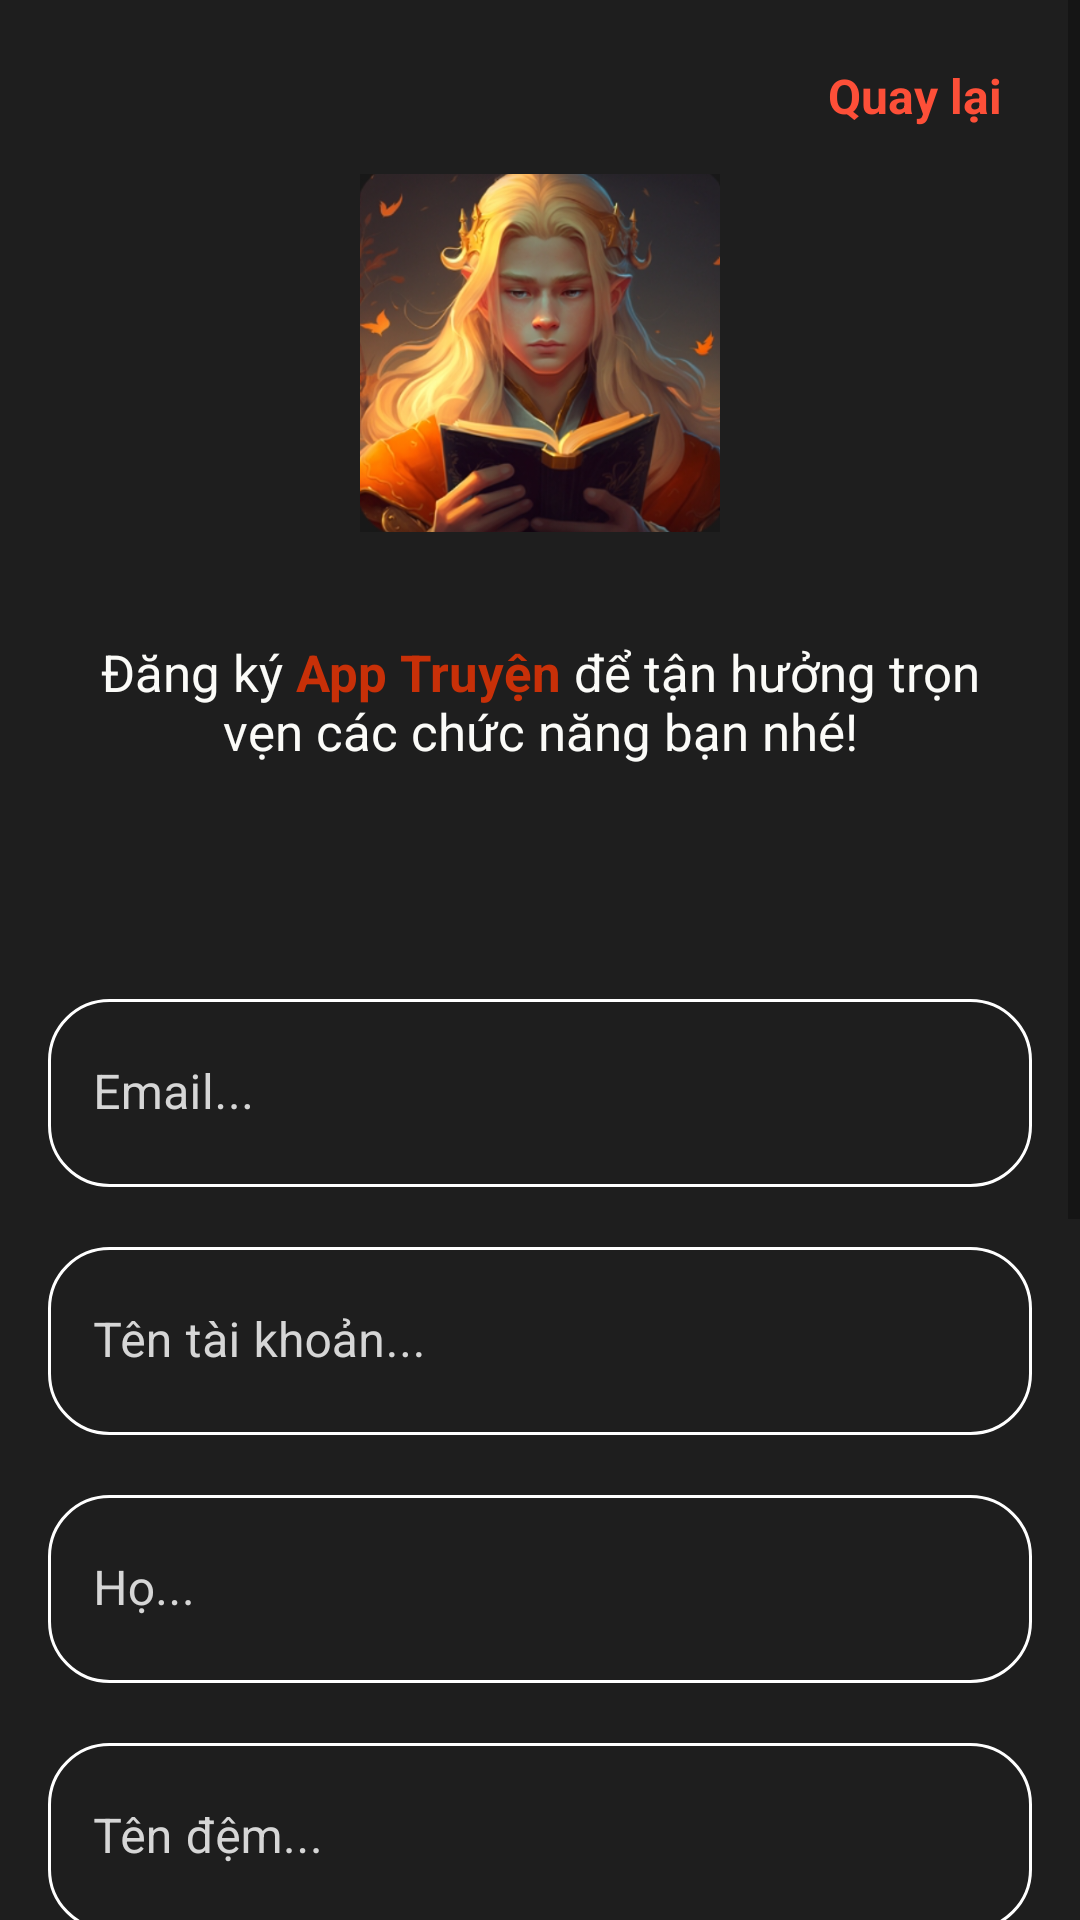

Write the Android layout XML for this screen, with the resource values it uses.
<!-- AndroidManifest.xml: application theme Theme.Novel -->
<!-- res/layout/activity_register.xml -->
<?xml version="1.0" encoding="utf-8"?>
<ScrollView xmlns:android="http://schemas.android.com/apk/res/android"
    xmlns:app="http://schemas.android.com/apk/res-auto"

    android:layout_width="match_parent"
    android:layout_height="match_parent">

    <LinearLayout
        android:layout_width="match_parent"
        android:layout_height="wrap_content"
        android:background="@color/colorSubBackground"
        android:gravity="center"
        android:orientation="vertical"
        android:padding="16dp">

        


        <TextView
            android:id="@+id/tvBack"
            android:layout_width="wrap_content"
            android:layout_height="wrap_content"
            android:layout_gravity="end"
            android:paddingHorizontal="10dp"
            android:paddingVertical="5dp"
            android:text="Quay lại"
            android:textColor="@color/colorPrimary"
            android:textSize="16dp"
            android:textStyle="bold" />

        <ImageView
            android:layout_width="120dp"
            android:layout_height="120dp"
            android:layout_gravity="center"
            android:layout_margin="10dp"
            android:src="@drawable/icon" />

        <TextView
            android:layout_width="wrap_content"
            android:layout_height="wrap_content"
            android:layout_marginHorizontal="15dp"
            android:layout_marginTop="25dp"
            android:layout_marginBottom="78dp"
            android:text="@string/register_description"
            android:textAlignment="center"
            android:textColor="@color/colorText"
            android:textSize="17dp" />

        
        <LinearLayout
            android:layout_width="match_parent"
            android:layout_height="match_parent"
            android:layout_marginBottom="20dp"
            android:background="@drawable/bg_input"
            android:padding="5dp">


            <com.google.android.material.textfield.TextInputLayout

                android:layout_width="match_parent"
                android:layout_height="match_parent"
                android:hint="Email..."
                android:textColorHint="@color/colorTextHello"
                app:boxStrokeWidth="0dp"
                app:boxStrokeWidthFocused="0dp"
                app:errorEnabled="false">

                <com.google.android.material.textfield.TextInputEditText
                    android:id="@+id/edtEmail"
                    style="@style/styleTextInputEditText"
                    android:layout_width="match_parent"
                    android:layout_height="match_parent"
                    android:background="@android:color/transparent"
                    android:inputType="textEmailAddress"
                    android:paddingStart="10dp"
                    android:paddingEnd="10dp"
                    android:textColor="@color/colorText" />
            </com.google.android.material.textfield.TextInputLayout>

        </LinearLayout>

        <LinearLayout
            android:layout_width="match_parent"
            android:layout_height="match_parent"
            android:layout_marginBottom="20dp"
            android:background="@drawable/bg_input"
            android:padding="5dp">


            <com.google.android.material.textfield.TextInputLayout

                android:layout_width="match_parent"
                android:layout_height="match_parent"
                android:hint="Tên tài khoản..."
                android:textColorHint="@color/colorTextHello"
                app:boxStrokeWidth="0dp"
                app:boxStrokeWidthFocused="0dp"
                app:errorEnabled="false">

                <com.google.android.material.textfield.TextInputEditText
                    android:id="@+id/edtUserName"
                    style="@style/styleTextInputEditText"
                    android:layout_width="match_parent"
                    android:layout_height="match_parent"
                    android:background="@android:color/transparent"
                    android:inputType="textPersonName"
                    android:paddingStart="10dp"
                    android:paddingEnd="10dp"
                    android:textColor="@color/colorText" />
            </com.google.android.material.textfield.TextInputLayout>

        </LinearLayout>


        <LinearLayout
            android:layout_width="match_parent"
            android:layout_height="match_parent"
            android:layout_marginBottom="20dp"
            android:background="@drawable/bg_input"
            android:padding="5dp">


            <com.google.android.material.textfield.TextInputLayout

                android:layout_width="match_parent"
                android:layout_height="match_parent"
                android:hint="Họ..."
                android:textColorHint="@color/colorTextHello"
                app:boxStrokeWidth="0dp"
                app:boxStrokeWidthFocused="0dp"
                app:errorEnabled="false">

                <com.google.android.material.textfield.TextInputEditText
                    android:id="@+id/edtFirstName"
                    style="@style/styleTextInputEditText"
                    android:layout_width="match_parent"
                    android:layout_height="match_parent"
                    android:background="@android:color/transparent"
                    android:inputType="textPersonName"
                    android:paddingStart="10dp"
                    android:paddingEnd="10dp"
                    android:textColor="@color/colorText" />
            </com.google.android.material.textfield.TextInputLayout>

        </LinearLayout>

        <LinearLayout
            android:layout_width="match_parent"
            android:layout_height="match_parent"
            android:layout_marginBottom="20dp"
            android:background="@drawable/bg_input"
            android:padding="5dp">


            <com.google.android.material.textfield.TextInputLayout

                android:layout_width="match_parent"
                android:layout_height="match_parent"
                android:hint="Tên đệm..."
                android:textColorHint="@color/colorTextHello"
                app:boxStrokeWidth="0dp"
                app:boxStrokeWidthFocused="0dp"
                app:errorEnabled="false">

                <com.google.android.material.textfield.TextInputEditText
                    android:id="@+id/edtLastName"
                    style="@style/styleTextInputEditText"
                    android:layout_width="match_parent"
                    android:layout_height="match_parent"
                    android:background="@android:color/transparent"
                    android:inputType="textPersonName"
                    android:paddingStart="10dp"
                    android:paddingEnd="10dp"
                    android:textColor="@color/colorText" />
            </com.google.android.material.textfield.TextInputLayout>

        </LinearLayout>

        <LinearLayout
            android:layout_width="match_parent"
            android:layout_height="match_parent"
            android:layout_marginBottom="20dp"
            android:background="@drawable/bg_input"
            android:padding="5dp">


            <com.google.android.material.textfield.TextInputLayout

                android:layout_width="match_parent"
                android:layout_height="match_parent"
                android:hint="Mật Khẩu..."
                android:textColorHint="@color/colorTextHello"
                app:boxStrokeWidth="0dp"
                app:boxStrokeWidthFocused="0dp"
                app:passwordToggleEnabled="true"
                app:errorEnabled="false">

                <com.google.android.material.textfield.TextInputEditText
                    android:id="@+id/edtPassword"
                    style="@style/styleTextInputEditText"
                    android:layout_width="match_parent"
                    android:layout_height="match_parent"
                    android:background="@android:color/transparent"
                    android:inputType="textPassword"
                    android:paddingStart="10dp"
                    android:paddingEnd="10dp"
                    android:textColor="@color/colorText" />
            </com.google.android.material.textfield.TextInputLayout>

        </LinearLayout>

        <LinearLayout
            android:layout_width="match_parent"
            android:layout_height="match_parent"
            android:layout_marginBottom="20dp"
            android:background="@drawable/bg_input"
            android:padding="5dp">


            <com.google.android.material.textfield.TextInputLayout

                android:layout_width="match_parent"
                android:layout_height="match_parent"
                android:hint="Nhập lại mật khẩu..."
                android:textColorHint="@color/colorTextHello"
                app:boxStrokeWidth="0dp"
                app:boxStrokeWidthFocused="0dp"
                app:passwordToggleEnabled="true"
                app:errorEnabled="false">

                <com.google.android.material.textfield.TextInputEditText
                    android:id="@+id/edtRePassword"
                    style="@style/styleTextInputEditText"
                    android:layout_width="match_parent"
                    android:layout_height="match_parent"
                    android:background="@android:color/transparent"
                    android:inputType="textPassword"
                    android:paddingStart="10dp"
                    android:paddingEnd="10dp"
                    android:textColor="@color/colorText" />
            </com.google.android.material.textfield.TextInputLayout>

        </LinearLayout>

        <LinearLayout
            android:layout_width="wrap_content"
            android:layout_height="wrap_content"
            android:orientation="horizontal">

            <CheckBox
                android:id="@+id/checkBoxAccept"
                android:layout_width="wrap_content"
                android:layout_height="wrap_content"
                android:layout_gravity="center_vertical"
                android:buttonTint="@color/white" />

            <TextView
                android:id="@+id/tvForgotPassword"
                android:layout_width="wrap_content"
                android:layout_height="wrap_content"
                android:layout_marginStart="10dp"
                android:layout_marginTop="40dp"
                android:layout_marginBottom="40dp"
                android:text="@string/accept_text"
                android:textColor="@color/white" />
        </LinearLayout>

        <Button
            android:id="@+id/btnRegister"
            android:layout_width="match_parent"
            android:layout_height="wrap_content"
            android:background="@drawable/bg_button"
            android:enabled="false"
            android:text="Đăng ký"
            android:textColor="@android:color/white" />


    </LinearLayout>

</ScrollView>
<!-- resources referenced by this layout -->
<resources>
  <color name="colorPrimary">#FD4F38</color> //Màu chính (đỏ)
  <color name="colorSubBackground">#1E1E1E</color> //Màu nền các khu vực (đen xám)
  <color name="colorText">#FBFBF8</color> //Màu chữ (trắng)
  <color name="colorTextHello">#D6D6D6</color> //Màu nền text Hello (trắng xám)
  <color name="white">#FFFFFFFF</color>
  <!-- drawable bg_button (drawable) -->
  <shape xmlns:android="http://schemas.android.com/apk/res/android"
      android:shape="rectangle">
      <solid android:color="@color/colorPrimary" /> 
      <stroke
  
          android:width="1dp"
          android:color="@color/colorPrimary" /> 
      <corners android:radius="7dp"
          android:topRightRadius="10dp"
          android:topLeftRadius="10dp"
          android:bottomLeftRadius="10dp"
          android:bottomRightRadius="10dp"/>
  </shape>
  <!-- drawable bg_input (drawable) -->
  <shape xmlns:android="http://schemas.android.com/apk/res/android"
      android:shape="rectangle">
      <solid android:color="@android:color/transparent" /> 
      <stroke
  
          android:width="1dp"
          android:color="@android:color/white" /> 
      <corners android:radius="7dp"
          android:topRightRadius="20dp"
          android:topLeftRadius="20dp"
          android:bottomLeftRadius="20dp"
          android:bottomRightRadius="20dp"/>
  </shape>
  <!-- drawable icon: png bitmap (drawable, 272889 bytes) -->
  <string name="accept_text"><font color="white">Tôi đồng ý với các </font><font color="#C83008"><b>Điều khoản và chinh sách (EULA) </b></font> <font color="white">của App Truyện</font></string>
  <string name="register_description">Đăng ký <font color="#C83008"><b>App Truyện</b></font> để tận hưởng trọn vẹn các chức năng bạn nhé!</string>
  <style name="styleTextInputEditText" parent="Base.Widget.MaterialComponents.TextInputEditText">
          <item name="android:paddingStart">0dp</item>
          <item name="android:paddingEnd">0dp</item>
          <item name="android:paddingTop">28dp</item>
          <item name="android:paddingBottom">3dp</item>
      </style>
  <style name="Theme.Novel" parent="Base.Theme.Novel">
          
          <item name="colorPrimary">@color/colorPrimary</item>
          <item name="colorPrimaryDark">@color/colorPrimary</item>
          <item name="colorAccent">@color/colorText</item>
  
  
  
  
  
  
  
  
  
      </style>
  <style name="Base.Theme.Novel" parent="Theme.MaterialComponents.Light.NoActionBar">
          
          
      </style>
</resources>
